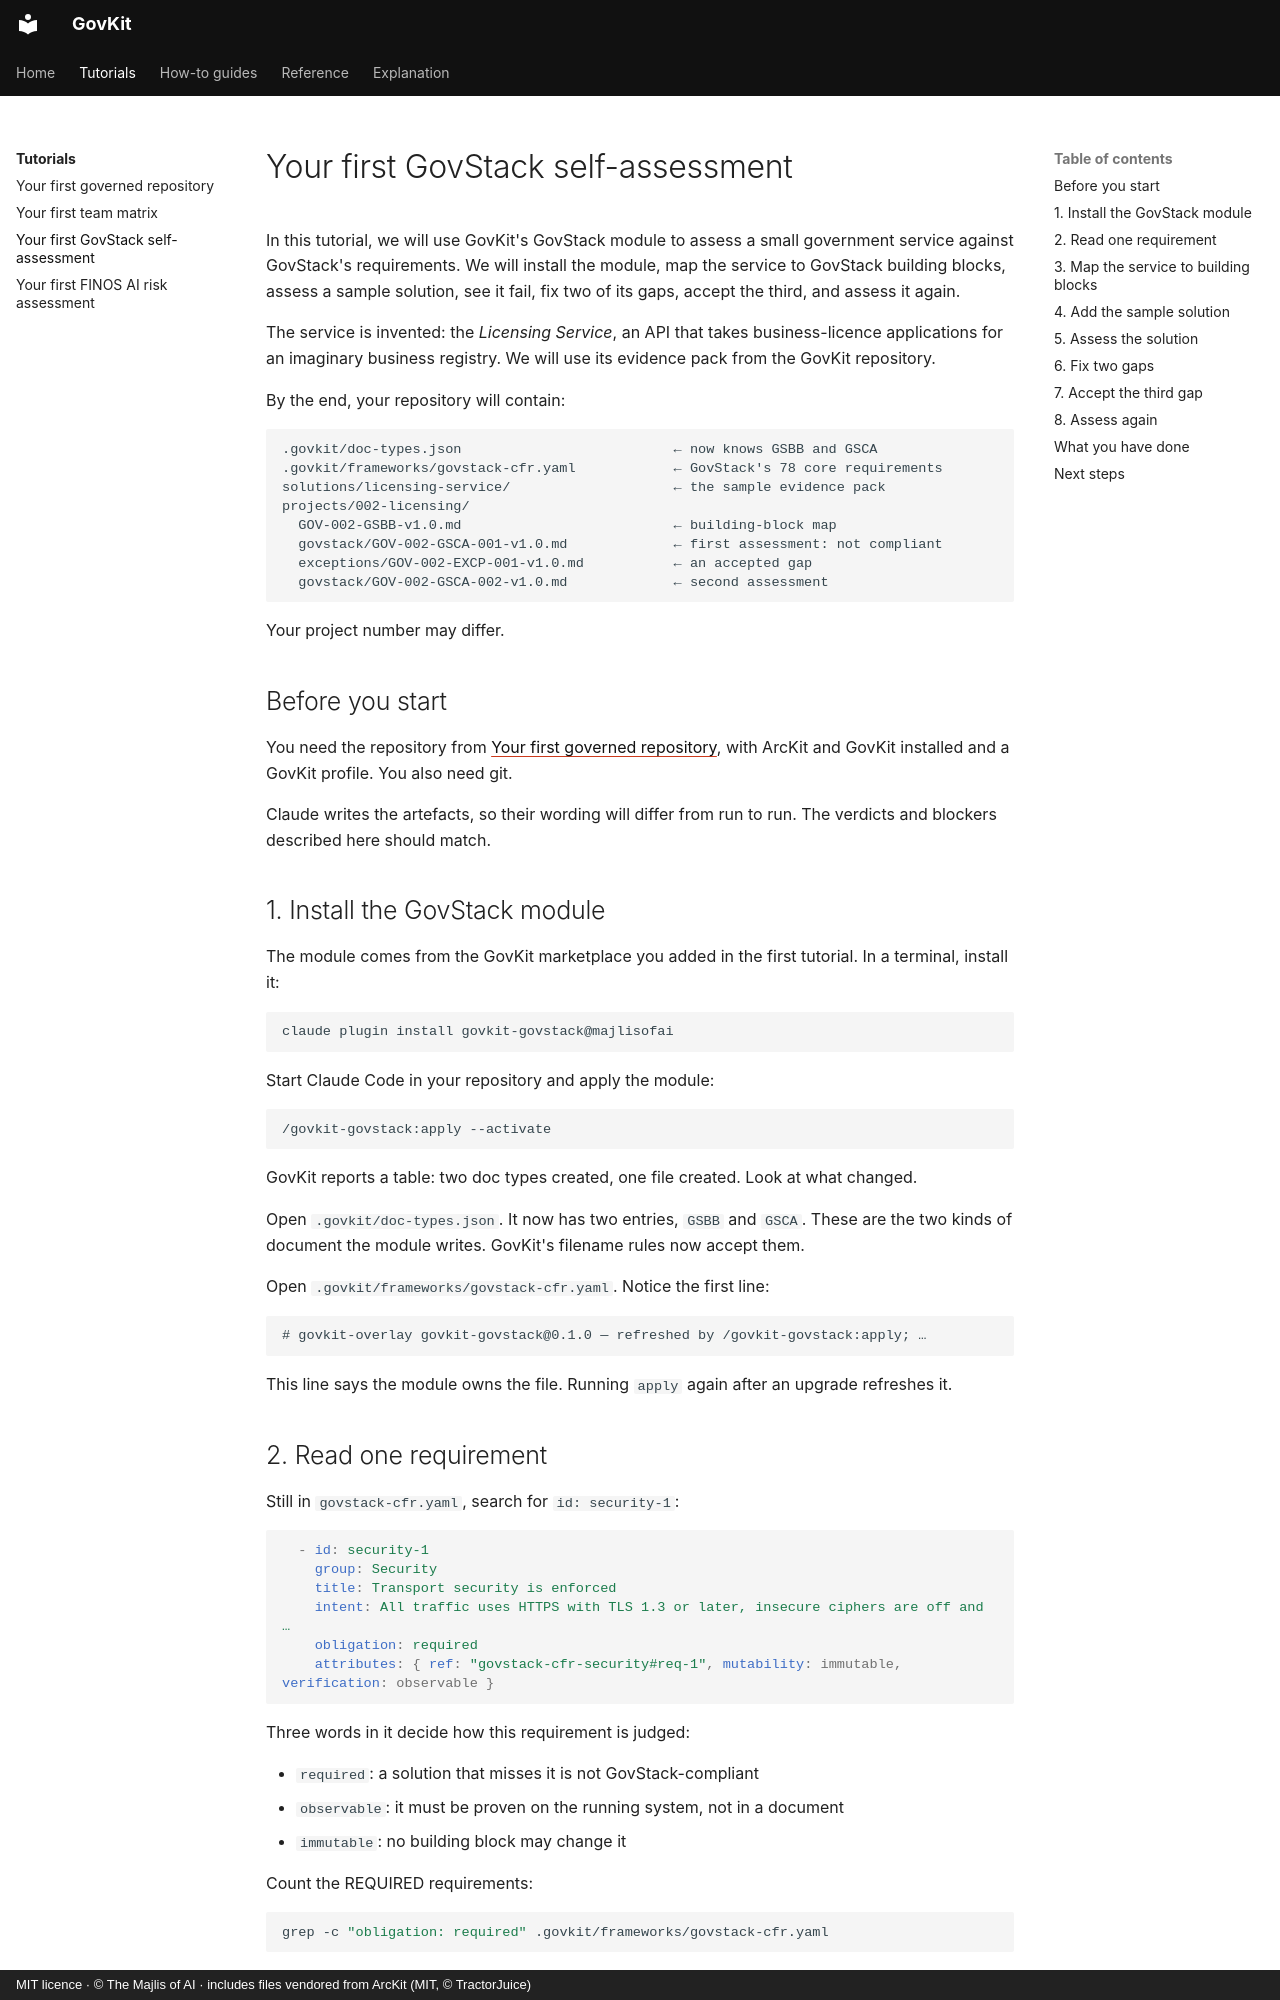

repository: majlisofai/govkit · page: tutorials/first-govstack-self-assessment/index.html · generator: mkdocs · copyright: MIT licence · © The Majlis of AI · includes files vendored from ArcKit (MIT, © TractorJuice)

# Your first GovStack self-assessment

In this tutorial, we will use GovKit's GovStack module to assess a small government service against GovStack's requirements. We will install the module, map the service to GovStack building blocks, assess a sample solution, see it fail, fix two of its gaps, accept the third, and assess it again.

The service is invented: the *Licensing Service*, an API that takes business-licence applications for an imaginary business registry. We will use its evidence pack from the GovKit repository.

By the end, your repository will contain:

```text
.govkit/doc-types.json                          ← now knows GSBB and GSCA
.govkit/frameworks/govstack-cfr.yaml            ← GovStack's 78 core requirements
solutions/licensing-service/                    ← the sample evidence pack
projects/002-licensing/
  GOV-002-GSBB-v1.0.md                          ← building-block map
  govstack/GOV-002-GSCA-001-v1.0.md             ← first assessment: not compliant
  exceptions/GOV-002-EXCP-001-v1.0.md           ← an accepted gap
  govstack/GOV-002-GSCA-002-v1.0.md             ← second assessment
```

Your project number may differ.

## Before you start

You need the repository from [Your first governed repository](first-governed-repository.md), with ArcKit and GovKit installed and a GovKit profile. You also need git.

Claude writes the artefacts, so their wording will differ from run to run. The verdicts and blockers described here should match.

## 1. Install the GovStack module

The module comes from the GovKit marketplace you added in the first tutorial. In a terminal, install it:

```bash
claude plugin install govkit-govstack@majlisofai
```

Start Claude Code in your repository and apply the module:

```text
/govkit-govstack:apply --activate
```

GovKit reports a table: two doc types created, one file created. Look at what changed.

Open `.govkit/doc-types.json`. It now has two entries, `GSBB` and `GSCA`. These are the two kinds of document the module writes. GovKit's filename rules now accept them.

Open `.govkit/frameworks/govstack-cfr.yaml`. Notice the first line:

```text
# govkit-overlay govkit-govstack@0.1.0 — refreshed by /govkit-govstack:apply; …
```

This line says the module owns the file. Running `apply` again after an upgrade refreshes it.

## 2. Read one requirement

Still in `govstack-cfr.yaml`, search for `id: security-1`:

```yaml
  - id: security-1
    group: Security
    title: Transport security is enforced
    intent: All traffic uses HTTPS with TLS 1.3 or later, insecure ciphers are off and …
    obligation: required
    attributes: { ref: "govstack-cfr-security#req-1", mutability: immutable, verification: observable }
```

Three words in it decide how this requirement is judged:

- `required`: a solution that misses it is not GovStack-compliant
- `observable`: it must be proven on the running system, not in a document
- `immutable`: no building block may change it

Count the REQUIRED requirements:

```bash
grep -c "obligation: required" .govkit/frameworks/govstack-cfr.yaml
```

You should see `19`. A compliant solution meets all 19.
